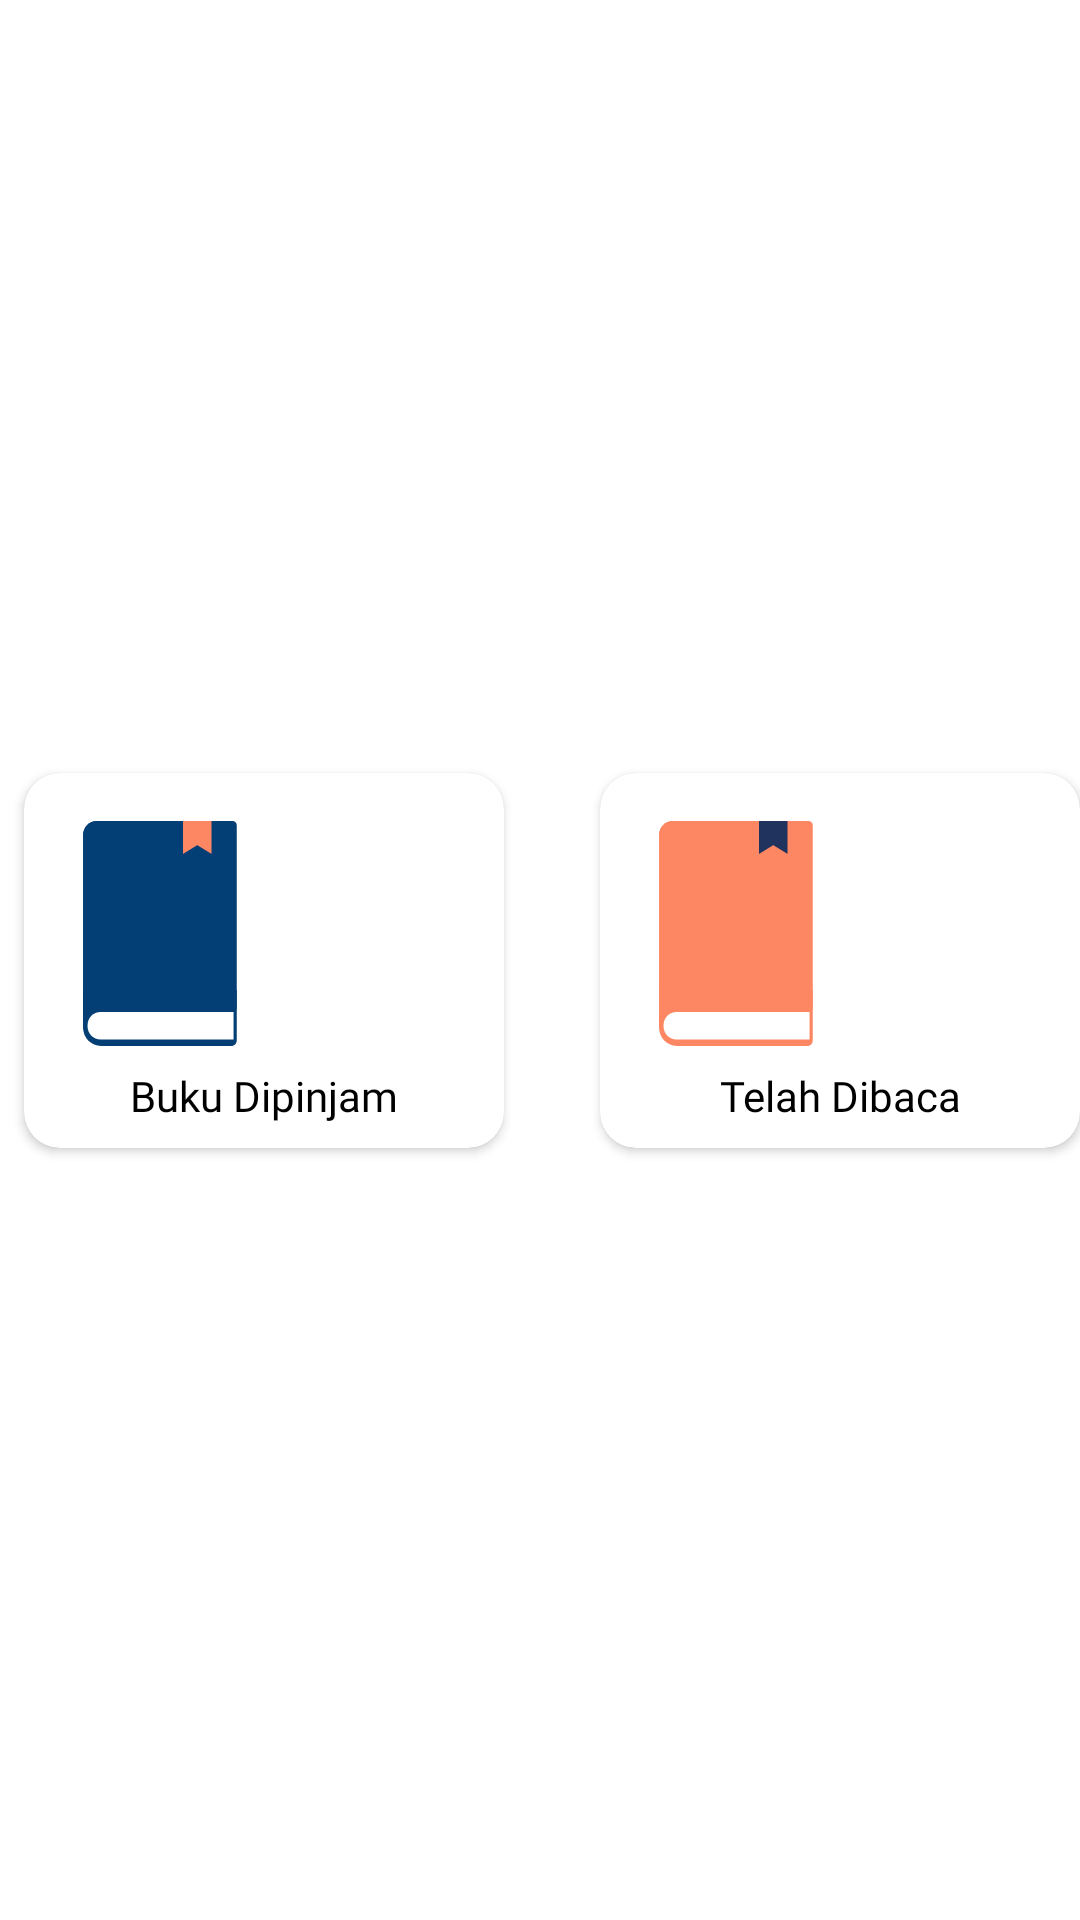

Write the Android layout XML for this screen, with the resource values it uses.
<!-- AndroidManifest.xml: application theme Theme.KataKerjaApps -->
<!-- res/layout/layout_statistics.xml -->
<?xml version="1.0" encoding="utf-8"?>
<androidx.constraintlayout.widget.ConstraintLayout xmlns:android="http://schemas.android.com/apk/res/android"
    xmlns:app="http://schemas.android.com/apk/res-auto"
    xmlns:tools="http://schemas.android.com/tools"
    android:layout_width="match_parent"
    android:layout_height="wrap_content">

    <androidx.cardview.widget.CardView
        android:id="@+id/cardView2"
        android:layout_width="0dp"
        android:layout_height="125dp"
        android:layout_marginStart="8dp"
        android:layout_marginEnd="16dp"
        android:elevation="@dimen/elevation_card"
        android:padding="8dp"
        app:cardCornerRadius="@dimen/radius_card"
        app:layout_constraintBottom_toBottomOf="parent"
        app:layout_constraintEnd_toStartOf="@+id/cardView"
        app:layout_constraintHorizontal_chainStyle="spread_inside"
        app:layout_constraintStart_toStartOf="parent"
        app:layout_constraintTop_toTopOf="parent">

        <androidx.constraintlayout.widget.ConstraintLayout
            android:layout_width="match_parent"
            android:layout_height="match_parent"
            android:padding="8dp">

            <ImageView
                android:id="@+id/imageView3"
                android:layout_width="75dp"
                android:layout_height="100dp"
                android:contentDescription="@string/cd_illustration"
                android:src="@drawable/ic_borrowed_book"
                app:layout_constraintBottom_toTopOf="@+id/textView3"
                app:layout_constraintStart_toStartOf="parent"
                app:layout_constraintTop_toTopOf="parent" />

            <TextView
                android:id="@+id/textView3"
                style="@style/TextStyles.PoppinsRegular.Black"
                android:layout_width="wrap_content"
                android:layout_height="wrap_content"
                android:text="@string/borrowed"
                app:layout_constraintBottom_toBottomOf="parent"
                app:layout_constraintEnd_toEndOf="parent"
                app:layout_constraintStart_toStartOf="parent" />

            <TextView
                android:id="@+id/tv_number_borrow"
                style="@style/TextStyles.PoppinsExtraExtraLarge"
                android:layout_width="wrap_content"
                android:layout_height="wrap_content"
                app:layout_constraintBottom_toBottomOf="@+id/imageView3"
                app:layout_constraintEnd_toEndOf="parent"
                app:layout_constraintStart_toEndOf="@+id/imageView3"
                app:layout_constraintTop_toTopOf="@+id/imageView3"
                tools:text="10" />

        </androidx.constraintlayout.widget.ConstraintLayout>
    </androidx.cardview.widget.CardView>

    <androidx.cardview.widget.CardView
        android:id="@+id/cardView"
        android:layout_width="0dp"
        android:layout_height="125dp"
        android:layout_marginStart="16dp"
        android:layout_marginTop="16dp"
        android:layout_marginBottom="16dp"
        android:elevation="@dimen/elevation_card"
        app:cardCornerRadius="@dimen/radius_card"
        app:layout_constraintBottom_toBottomOf="@+id/cardView2"
        app:layout_constraintEnd_toEndOf="parent"
        app:layout_constraintStart_toEndOf="@id/cardView2"
        app:layout_constraintTop_toTopOf="@+id/cardView2">

        <androidx.constraintlayout.widget.ConstraintLayout
            android:layout_width="match_parent"
            android:layout_height="match_parent"
            android:padding="8dp">

            <ImageView
                android:id="@+id/iv_illust_read_book"
                android:layout_width="75dp"
                android:layout_height="100dp"
                android:contentDescription="@string/cd_illustration"
                android:src="@drawable/ic_read_book"
                app:layout_constraintBottom_toTopOf="@+id/tv_read"
                app:layout_constraintStart_toStartOf="parent"
                app:layout_constraintTop_toTopOf="parent" />

            <TextView
                android:id="@+id/tv_read"
                style="@style/TextStyles.PoppinsRegular.Black"
                android:layout_width="wrap_content"
                android:layout_height="wrap_content"
                android:text="@string/has_read"
                app:layout_constraintBottom_toBottomOf="parent"
                app:layout_constraintEnd_toEndOf="parent"
                app:layout_constraintStart_toStartOf="parent" />

            <TextView
                android:id="@+id/tv_number_read"
                style="@style/TextStyles.PoppinsExtraExtraLarge"
                android:layout_width="wrap_content"
                android:layout_height="wrap_content"
                app:layout_constraintBottom_toBottomOf="@+id/iv_illust_read_book"
                app:layout_constraintEnd_toEndOf="parent"
                app:layout_constraintStart_toEndOf="@+id/iv_illust_read_book"
                app:layout_constraintTop_toTopOf="@+id/iv_illust_read_book"
                tools:text="10" />

        </androidx.constraintlayout.widget.ConstraintLayout>
    </androidx.cardview.widget.CardView>
</androidx.constraintlayout.widget.ConstraintLayout>
<!-- resources referenced by this layout -->
<resources>
  <dimen name="elevation_card">4dp</dimen>
  <dimen name="radius_card">12dp</dimen>
  <!-- drawable ic_borrowed_book (drawable) -->
  <vector xmlns:android="http://schemas.android.com/apk/res/android"
      android:width="64dp"
      android:height="64dp"
      android:viewportWidth="64"
      android:viewportHeight="64">
    <path
        android:pathData="M10,48.0779H53.6921V62.4244C53.6921,63.2948 52.9877,64 52.1173,64H15.1019C12.2832,64 10,61.7161 10,58.8997V48.0779Z"
        android:fillColor="#033F75"/>
    <path
        android:pathData="M52.4877,0H13.9329C11.76,0 10,1.7608 10,3.9306V58.1944C10,60.3642 11.76,62.1289 13.9329,62.1289H52.7832L52.26,60.5108L51.9252,59.4715L50.2593,54.3218H52.4877C53.1528,54.3218 53.6921,53.7824 53.6921,53.1196V1.2022C53.6921,0.5394 53.1528,0 52.4877,0Z"
        android:fillColor="#033F75"/>
    <path
        android:pathData="M15.4198,0H13.9329C11.76,0 10,1.7608 10,3.9306V58.1944C10,60.3642 11.76,62.1289 13.9329,62.1289H15.4198V0Z"
        android:fillColor="#033F75"/>
    <path
        android:pathData="M52.7832,54.3218H14.9429C12.9128,54.3218 11.25,55.9854 11.25,58.0194V58.4314C11.25,60.4623 12.9128,62.1289 14.9429,62.1289H52.7832V54.3218Z"
        android:fillColor="#ffffff"/>
    <path
        android:pathData="M46.5154,9.3657L42.456,6.8681L38.3997,9.3657V0H46.5154V9.3657Z"
        android:fillColor="#FD8763"/>
  </vector>
  <string name="borrowed">Buku Dipinjam</string>
  <string name="cd_illustration">Illustrasi</string>
  <string name="has_read">Telah Dibaca</string>
  <style name="TextStyles.PoppinsExtraExtraLarge">
          <item name="android:fontFamily">@font/poppins_semibold</item>
          <item name="android:textSize">@dimen/font_monster</item>
          <item name="android:textColor">@color/black</item>
      </style>
  <style name="TextStyles.PoppinsRegular.Black">
          <item name="android:textColor">@color/black</item>
      </style>
  <style name="Theme.KataKerjaApps" parent="Theme.MaterialComponents.DayNight.NoActionBar">
          
          <item name="colorPrimary">@color/blue</item>
          <item name="colorPrimaryVariant">@color/white</item>
          <item name="colorOnPrimary">@color/white</item>
          
          <item name="colorSecondary">@color/salmon</item>
          <item name="colorSecondaryVariant">@color/salmon_variant</item>
          <item name="colorOnSecondary">@color/black</item>
          
          <item name="android:statusBarColor" tools:targetApi="l">?attr/colorPrimaryVariant</item>
          <item name="android:windowLightStatusBar" tools:targetApi="n">true</item>
          
      </style>
  <dimen name="font_monster">44sp</dimen>
  <color name="black">#FF000000</color>
  <color name="blue">#015593</color>
  <color name="white">#FFFFFFFF</color>
  <color name="salmon">#FD8763</color>
  <color name="salmon_variant">#CC522D</color>
</resources>
